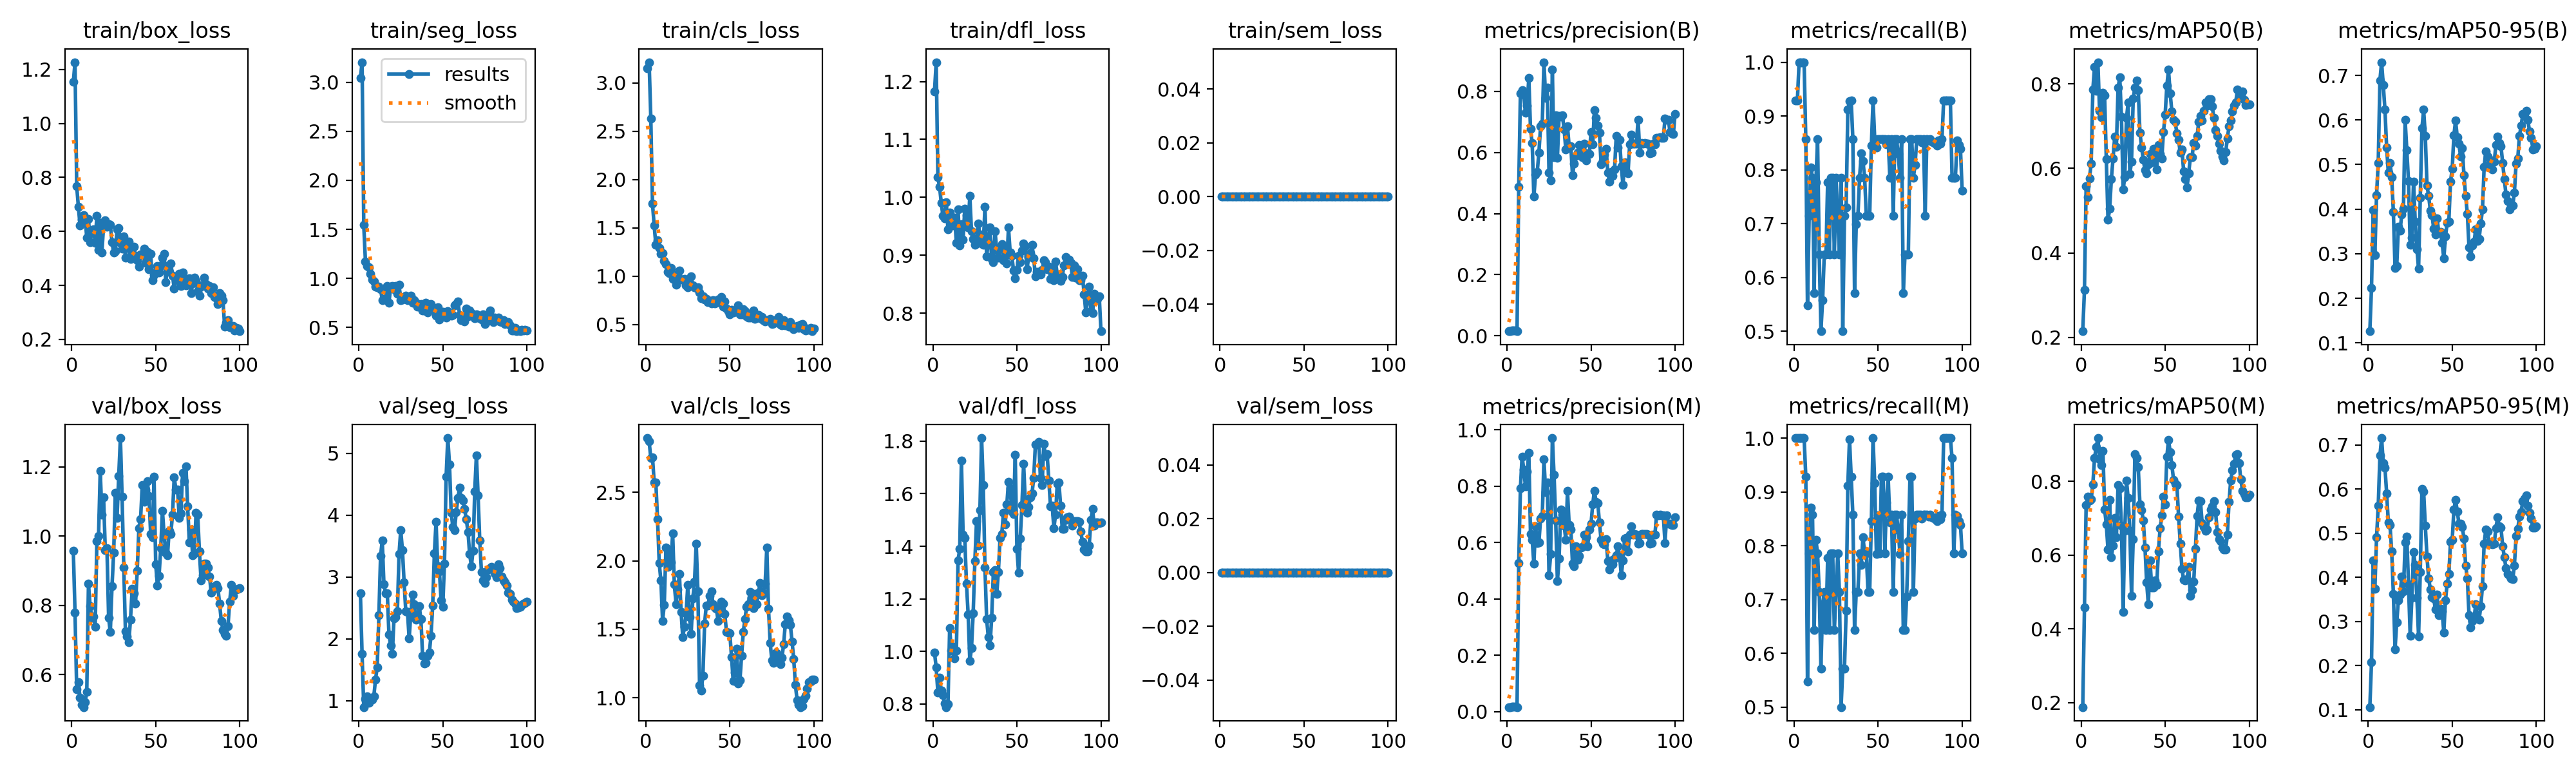

Source data for this figure (header and first rows):
epoch, time, train/box_loss, train/seg_loss, train/cls_loss, train/dfl_loss, train/sem_loss, metrics/precision(B), metrics/recall(B), metrics/mAP50(B), metrics/mAP50-95(B), metrics/precision(M), metrics/recall(M), metrics/mAP50(M), metrics/mAP50-95(M), val/box_loss, val/seg_loss, val/cls_loss, val/dfl_loss, val/sem_loss, lr/pg0, lr/pg1, lr/pg2
1, 2.832, 1.153, 3.042, 3.151, 1.183, 0, 0.01528, 0.9286, 0.2146, 0.1264, 0.01645, 1, 0.1875, 0.1061, 0.9573, 2.732, 2.896, 0.9954, 0, 5.001e-05, 5.001e-05, 5.001e-05
2, 4.402, 1.227, 3.204, 3.216, 1.233, 0, 0.01506, 0.9286, 0.3126, 0.2237, 0.01622, 1, 0.4571, 0.208, 0.7794, 1.751, 2.871, 0.9386, 0, 0.0001155, 0.0001155, 0.0001155
3, 6.051, 0.768, 1.545, 2.636, 1.035, 0, 0.01768, 1, 0.5571, 0.3979, 0.01768, 1, 0.7359, 0.4379, 0.5575, 0.8945, 2.748, 0.844, 0, 0.0001797, 0.0001797, 0.0001797
4, 7.999, 0.691, 1.173, 1.752, 1.019, 0, 0.01788, 1, 0.5322, 0.2965, 0.01788, 1, 0.758, 0.3735, 0.577, 1.024, 2.756, 0.9015, 0, 0.0002426, 0.0002426, 0.0002426
5, 9.574, 0.6221, 1.129, 1.523, 0.9906, 0, 0.01768, 1, 0.5765, 0.4319, 0.01768, 1, 0.7471, 0.4904, 0.5327, 1.069, 2.572, 0.8505, 0, 0.0003042, 0.0003042, 0.0003042
6, 11.04, 0.6441, 1.116, 1.326, 0.9676, 0, 0.0163, 1, 0.6106, 0.5039, 0.0163, 1, 0.7512, 0.5622, 0.513, 0.9683, 2.573, 0.8351, 0, 0.0003644, 0.0003644, 0.0003644
7, 12.54, 0.6613, 1.049, 1.371, 0.964, 0, 0.4869, 0.8571, 0.7866, 0.6891, 0.5275, 0.9286, 0.7923, 0.6761, 0.506, 1.002, 2.304, 0.8014, 0, 0.0004234, 0.0004234, 0.0004234
8, 13.96, 0.651, 0.9857, 1.289, 0.9921, 0, 0.7926, 0.5475, 0.8397, 0.7296, 0.7926, 0.5475, 0.8623, 0.7156, 0.5208, 1.02, 1.983, 0.7884, 0, 0.000481, 0.000481, 0.000481
9, 15.38, 0.5759, 0.9694, 1.235, 0.9444, 0, 0.8046, 0.7143, 0.7829, 0.6782, 0.9057, 0.7857, 0.8925, 0.6584, 0.5498, 1.073, 1.855, 0.7994, 0, 0.0005372, 0.0005372, 0.0005372
10, 16.73, 0.6457, 0.9187, 1.236, 0.9742, 0, 0.7894, 0.8044, 0.8512, 0.623, 0.859, 0.8713, 0.9172, 0.6488, 0.8621, 1.341, 1.562, 1.088, 0, 0.0005922, 0.0005922, 0.0005922
11, 18.2, 0.5599, 0.9062, 1.162, 0.9542, 0, 0.7299, 0.7857, 0.7368, 0.5383, 0.7994, 0.8571, 0.8597, 0.5907, 0.7971, 1.538, 1.68, 1.004, 0, 0.0006458, 0.0006458, 0.0006458
12, 20.38, 0.6004, 0.9151, 1.123, 0.9517, 0, 0.7541, 0.5714, 0.7206, 0.4813, 0.8532, 0.6429, 0.8437, 0.5249, 0.7641, 2.385, 2.096, 1.019, 0, 0.0006982, 0.0006982, 0.0006982
13, 22.38, 0.6087, 0.8916, 1.046, 0.9651, 0, 0.8445, 0.7765, 0.7792, 0.5042, 0.919, 0.8113, 0.8824, 0.518, 0.7684, 3.336, 1.958, 0.9748, 0, 0.0007492, 0.0007492, 0.0007492
14, 24.91, 0.5575, 0.7781, 1.03, 0.9213, 0, 0.6772, 0.8571, 0.772, 0.4719, 0.63, 0.7857, 0.7233, 0.4592, 0.7387, 3.589, 2.048, 1.002, 0, 0.0007989, 0.0007989, 0.0007989
15, 27.22, 0.6576, 0.7896, 1.086, 0.9798, 0, 0.6315, 0.6429, 0.6218, 0.3934, 0.6101, 0.7143, 0.6832, 0.3622, 0.9848, 2.88, 1.99, 1.347, 0, 0.0008472, 0.0008472, 0.0008472
16, 29.89, 0.5305, 0.7954, 0.9755, 0.9169, 0, 0.4555, 0.5, 0.4779, 0.268, 0.5245, 0.5714, 0.6145, 0.2376, 0.9997, 2.736, 2.199, 1.39, 0, 0.0008943, 0.0008943, 0.0008943
17, 32.55, 0.6318, 0.9254, 1.018, 0.9538, 0, 0.5269, 0.5577, 0.5038, 0.2721, 0.6589, 0.6908, 0.7489, 0.2978, 1.188, 2.737, 1.827, 1.726, 0, 0.00094, 0.00094, 0.00094
18, 35.37, 0.5227, 0.7543, 0.9142, 0.9268, 0, 0.5363, 0.6429, 0.5743, 0.3609, 0.5984, 0.7143, 0.5941, 0.3484, 1.062, 2.064, 1.683, 1.445, 0, 0.0009844, 0.0009844, 0.0009844
19, 38.21, 0.6222, 0.9134, 1.017, 0.9807, 0, 0.5999, 0.6429, 0.6232, 0.3524, 0.5999, 0.6429, 0.6249, 0.3614, 1.112, 1.892, 1.789, 1.431, 0, 0.001027, 0.001027, 0.001027
20, 41.12, 0.64, 0.9238, 1.061, 0.969, 0, 0.685, 0.7772, 0.6745, 0.3881, 0.685, 0.7772, 0.7005, 0.4016, 0.9595, 1.759, 1.904, 1.259, 0, 0.001069, 0.001069, 0.001069
21, 43.88, 0.6169, 0.8921, 0.9683, 0.9486, 0, 0.6941, 0.6429, 0.6509, 0.4005, 0.6941, 0.6429, 0.6476, 0.368, 0.9655, 2.328, 1.628, 1.141, 0, 0.00111, 0.00111, 0.00111
22, 46.66, 0.6264, 0.9203, 0.9665, 1.003, 0, 0.8954, 0.7857, 0.7903, 0.5999, 0.8954, 0.7857, 0.7903, 0.4795, 0.7633, 2.349, 1.444, 0.9629, 0, 0.001149, 0.001149, 0.001149
23, 49.71, 0.6252, 0.8436, 0.9698, 0.9411, 0, 0.7787, 0.7857, 0.8149, 0.5328, 0.7787, 0.7857, 0.7807, 0.4923, 0.7222, 2.443, 1.517, 1.013, 0, 0.001187, 0.001187, 0.001187
24, 52.67, 0.5604, 0.9359, 0.9063, 0.9286, 0, 0.8129, 0.6429, 0.7227, 0.4626, 0.8129, 0.6429, 0.6788, 0.3849, 0.8545, 3.375, 1.618, 1.146, 0, 0.001223, 0.001223, 0.001223
25, 55.06, 0.5217, 0.7783, 0.8854, 0.9176, 0, 0.5338, 0.7857, 0.5495, 0.3201, 0.4844, 0.7143, 0.4453, 0.2674, 0.9518, 3.756, 1.824, 1.344, 0, 0.001258, 0.001258, 0.001258
26, 56.97, 0.5275, 0.782, 0.9046, 0.9286, 0, 0.5081, 0.7143, 0.5795, 0.3367, 0.5589, 0.7857, 0.6662, 0.3531, 1.125, 3.437, 1.587, 1.497, 0, 0.001254, 0.001254, 0.001254
27, 59.13, 0.6069, 0.8004, 1.001, 0.9549, 0, 0.8715, 0.6429, 0.7192, 0.4619, 0.971, 0.7143, 0.8021, 0.4576, 1.052, 2.916, 1.469, 1.403, 0, 0.001238, 0.001238, 0.001238
28, 60.99, 0.6129, 0.8213, 0.9049, 0.936, 0, 0.5839, 0.7857, 0.7555, 0.3721, 0.8411, 0.5, 0.7542, 0.4285, 1.173, 2.444, 1.726, 1.536, 0, 0.001221, 0.001221, 0.001221
29, 62.92, 0.5579, 0.7775, 0.8883, 0.9206, 0, 0.7212, 0.5, 0.5865, 0.3106, 0.678, 0.5714, 0.6649, 0.3533, 1.283, 2.434, 1.849, 1.812, 0, 0.001205, 0.001205, 0.001205
30, 65.03, 0.5366, 0.8109, 0.8798, 0.9176, 0, 0.5817, 0.7143, 0.6163, 0.2662, 0.4634, 0.5714, 0.4899, 0.2658, 1.114, 2.008, 2.126, 1.632, 0, 0.001188, 0.001188, 0.001188
31, 66.89, 0.5827, 0.8233, 0.8842, 0.9841, 0, 0.7186, 0.7304, 0.7654, 0.4252, 0.5428, 0.6793, 0.6422, 0.4125, 0.9087, 2.398, 1.777, 1.319, 0, 0.001172, 0.001172, 0.001172
32, 68.82, 0.5033, 0.7499, 0.8313, 0.898, 0, 0.7184, 0.9118, 0.7909, 0.5811, 0.7184, 0.9118, 0.8743, 0.6001, 0.7243, 2.716, 1.092, 1.123, 0, 0.001155, 0.001155, 0.001155
33, 70.65, 0.5503, 0.7777, 0.7739, 0.9217, 0, 0.722, 0.9274, 0.8073, 0.6231, 0.6995, 0.9977, 0.8627, 0.5951, 0.7099, 2.556, 1.055, 1.054, 0, 0.001139, 0.001139, 0.001139
34, 72.54, 0.5617, 0.7486, 0.7905, 0.9477, 0, 0.6748, 0.9286, 0.7846, 0.5642, 0.6603, 0.9286, 0.8378, 0.5171, 0.693, 2.31, 1.163, 1.023, 0, 0.001122, 0.001122, 0.001122
35, 74.62, 0.4975, 0.713, 0.7568, 0.894, 0, 0.6107, 0.8571, 0.685, 0.4528, 0.6107, 0.8571, 0.7369, 0.4467, 0.7592, 2.354, 1.544, 1.128, 0, 0.001106, 0.001106, 0.001106
36, 76.64, 0.5136, 0.7153, 0.7678, 0.888, 0, 0.6864, 0.5714, 0.6493, 0.4294, 0.7826, 0.6429, 0.7222, 0.3974, 0.8467, 2.524, 1.675, 1.302, 0, 0.001089, 0.001089, 0.001089
37, 78.77, 0.5429, 0.737, 0.7347, 0.9417, 0, 0.6194, 0.6984, 0.6207, 0.3971, 0.6628, 0.7143, 0.694, 0.3731, 0.8342, 2.317, 1.672, 1.311, 0, 0.001073, 0.001073, 0.001073
38, 80.85, 0.5108, 0.6736, 0.744, 0.9092, 0, 0.6195, 0.7143, 0.5961, 0.3862, 0.6465, 0.7143, 0.6207, 0.3555, 0.8054, 1.726, 1.743, 1.219, 0, 0.001056, 0.001056, 0.001056
39, 82.74, 0.493, 0.6735, 0.7212, 0.896, 0, 0.5245, 0.7857, 0.5884, 0.3563, 0.5245, 0.7857, 0.5256, 0.352, 0.8992, 1.598, 1.777, 1.303, 0, 0.00104, 0.00104, 0.00104
40, 84.91, 0.4698, 0.7524, 0.7505, 0.9135, 0, 0.5634, 0.8303, 0.6098, 0.3438, 0.5165, 0.7639, 0.4662, 0.3274, 1.022, 1.609, 1.685, 1.433, 0, 0.001023, 0.001023, 0.001023
41, 86.67, 0.5156, 0.6535, 0.717, 0.9194, 0, 0.5879, 0.8162, 0.6345, 0.38, 0.5879, 0.8162, 0.585, 0.3611, 1.048, 1.722, 1.66, 1.447, 0, 0.001007, 0.001007, 0.001007
42, 88.61, 0.5114, 0.7212, 0.7333, 0.8919, 0, 0.5987, 0.7857, 0.6145, 0.3481, 0.5391, 0.7857, 0.5116, 0.314, 1.147, 1.775, 1.65, 1.526, 0, 0.0009904, 0.0009904, 0.0009904
43, 90.39, 0.5357, 0.7391, 0.758, 0.9084, 0, 0.6247, 0.7143, 0.6465, 0.3492, 0.5516, 0.7857, 0.5122, 0.3294, 1.098, 2.048, 1.563, 1.484, 0, 0.0009739, 0.0009739, 0.0009739
44, 92.18, 0.4834, 0.7018, 0.7288, 0.8857, 0, 0.6187, 0.7143, 0.6318, 0.3246, 0.5819, 0.7143, 0.5303, 0.3229, 1.134, 2.533, 1.623, 1.559, 0, 0.0009574, 0.0009574, 0.0009574
45, 93.94, 0.5238, 0.6747, 0.7826, 0.9479, 0, 0.5849, 0.7143, 0.5968, 0.2897, 0.5849, 0.7143, 0.5189, 0.2754, 1.158, 3.381, 1.7, 1.645, 0, 0.0009409, 0.0009409, 0.0009409
46, 95.8, 0.4602, 0.6196, 0.6865, 0.905, 0, 0.6281, 0.8452, 0.6553, 0.3388, 0.6281, 0.8452, 0.6098, 0.3484, 1.116, 3.889, 1.689, 1.62, 0, 0.0009244, 0.0009244, 0.0009244
47, 97.72, 0.5169, 0.7049, 0.7415, 0.899, 0, 0.5734, 0.9286, 0.6335, 0.3693, 0.6187, 1, 0.6725, 0.3861, 1.005, 3.169, 1.613, 1.533, 0, 0.0009078, 0.0009078, 0.0009078
48, 99.64, 0.42, 0.5819, 0.6662, 0.8734, 0, 0.5967, 0.8571, 0.6226, 0.3723, 0.5876, 0.9163, 0.7075, 0.4074, 0.996, 3.088, 1.482, 1.522, 0, 0.0008913, 0.0008913, 0.0008913
49, 101.6, 0.4375, 0.6368, 0.6367, 0.86, 0, 0.5955, 0.842, 0.6865, 0.4623, 0.6466, 0.7842, 0.7589, 0.4811, 1.17, 2.622, 1.474, 1.748, 0, 0.0008748, 0.0008748, 0.0008748
50, 103.5, 0.4491, 0.6581, 0.6087, 0.8746, 0, 0.6666, 0.8568, 0.7267, 0.4903, 0.6666, 0.8568, 0.7379, 0.4846, 0.919, 2.518, 1.472, 1.389, 0, 0.0008583, 0.0008583, 0.0008583
51, 105.6, 0.4707, 0.6182, 0.6505, 0.8994, 0, 0.6263, 0.8571, 0.7952, 0.5652, 0.7346, 0.7857, 0.8661, 0.5533, 0.8568, 3.216, 1.299, 1.3, 0, 0.0008418, 0.0008418, 0.0008418
52, 107.7, 0.4489, 0.5989, 0.6284, 0.888, 0, 0.738, 0.8571, 0.833, 0.5988, 0.7848, 0.9286, 0.9122, 0.5759, 0.8849, 4.623, 1.123, 1.43, 0, 0.0008253, 0.0008253, 0.0008253
53, 109.6, 0.4732, 0.6683, 0.6413, 0.9079, 0, 0.713, 0.8571, 0.7766, 0.562, 0.7449, 0.9286, 0.8791, 0.5497, 0.9655, 5.244, 1.185, 1.558, 0, 0.0008088, 0.0008088, 0.0008088
54, 111.5, 0.504, 0.6469, 0.6483, 0.9205, 0, 0.6877, 0.8571, 0.7345, 0.5467, 0.741, 0.7857, 0.8434, 0.5221, 1.073, 4.817, 1.358, 1.714, 0, 0.0007923, 0.0007923, 0.0007923
55, 113.8, 0.5182, 0.6175, 0.6974, 0.9159, 0, 0.6641, 0.8479, 0.7148, 0.5179, 0.6724, 0.8804, 0.8044, 0.5212, 1.002, 4.034, 1.104, 1.568, 0, 0.0007758, 0.0007758, 0.0007758
56, 115.1, 0.4131, 0.6267, 0.6088, 0.8758, 0, 0.5622, 0.8571, 0.7097, 0.5364, 0.6093, 0.9286, 0.7932, 0.5141, 0.9513, 3.809, 1.128, 1.527, 0, 0.0007593, 0.0007593, 0.0007593
57, 116.3, 0.4727, 0.725, 0.6076, 0.8966, 0, 0.5739, 0.7857, 0.6822, 0.4755, 0.596, 0.8437, 0.7895, 0.488, 0.9434, 3.751, 1.307, 1.549, 0, 0.0007428, 0.0007428, 0.0007428
58, 117.7, 0.4494, 0.739, 0.6607, 0.9041, 0, 0.5929, 0.8571, 0.667, 0.4293, 0.5929, 0.8571, 0.7033, 0.4268, 1.015, 4.049, 1.48, 1.587, 0, 0.0007263, 0.0007263, 0.0007263
59, 119.5, 0.4814, 0.7643, 0.6388, 0.9185, 0, 0.6118, 0.7143, 0.6366, 0.3899, 0.6118, 0.7143, 0.6307, 0.3973, 1.006, 4.274, 1.576, 1.6, 0, 0.0007098, 0.0007098, 0.0007098
60, 121, 0.4368, 0.6285, 0.5846, 0.8952, 0, 0.5344, 0.8571, 0.6447, 0.315, 0.5344, 0.8571, 0.5627, 0.3149, 1.062, 4.439, 1.664, 1.66, 0, 0.0006933, 0.0006933, 0.0006933
... 40 more rows
